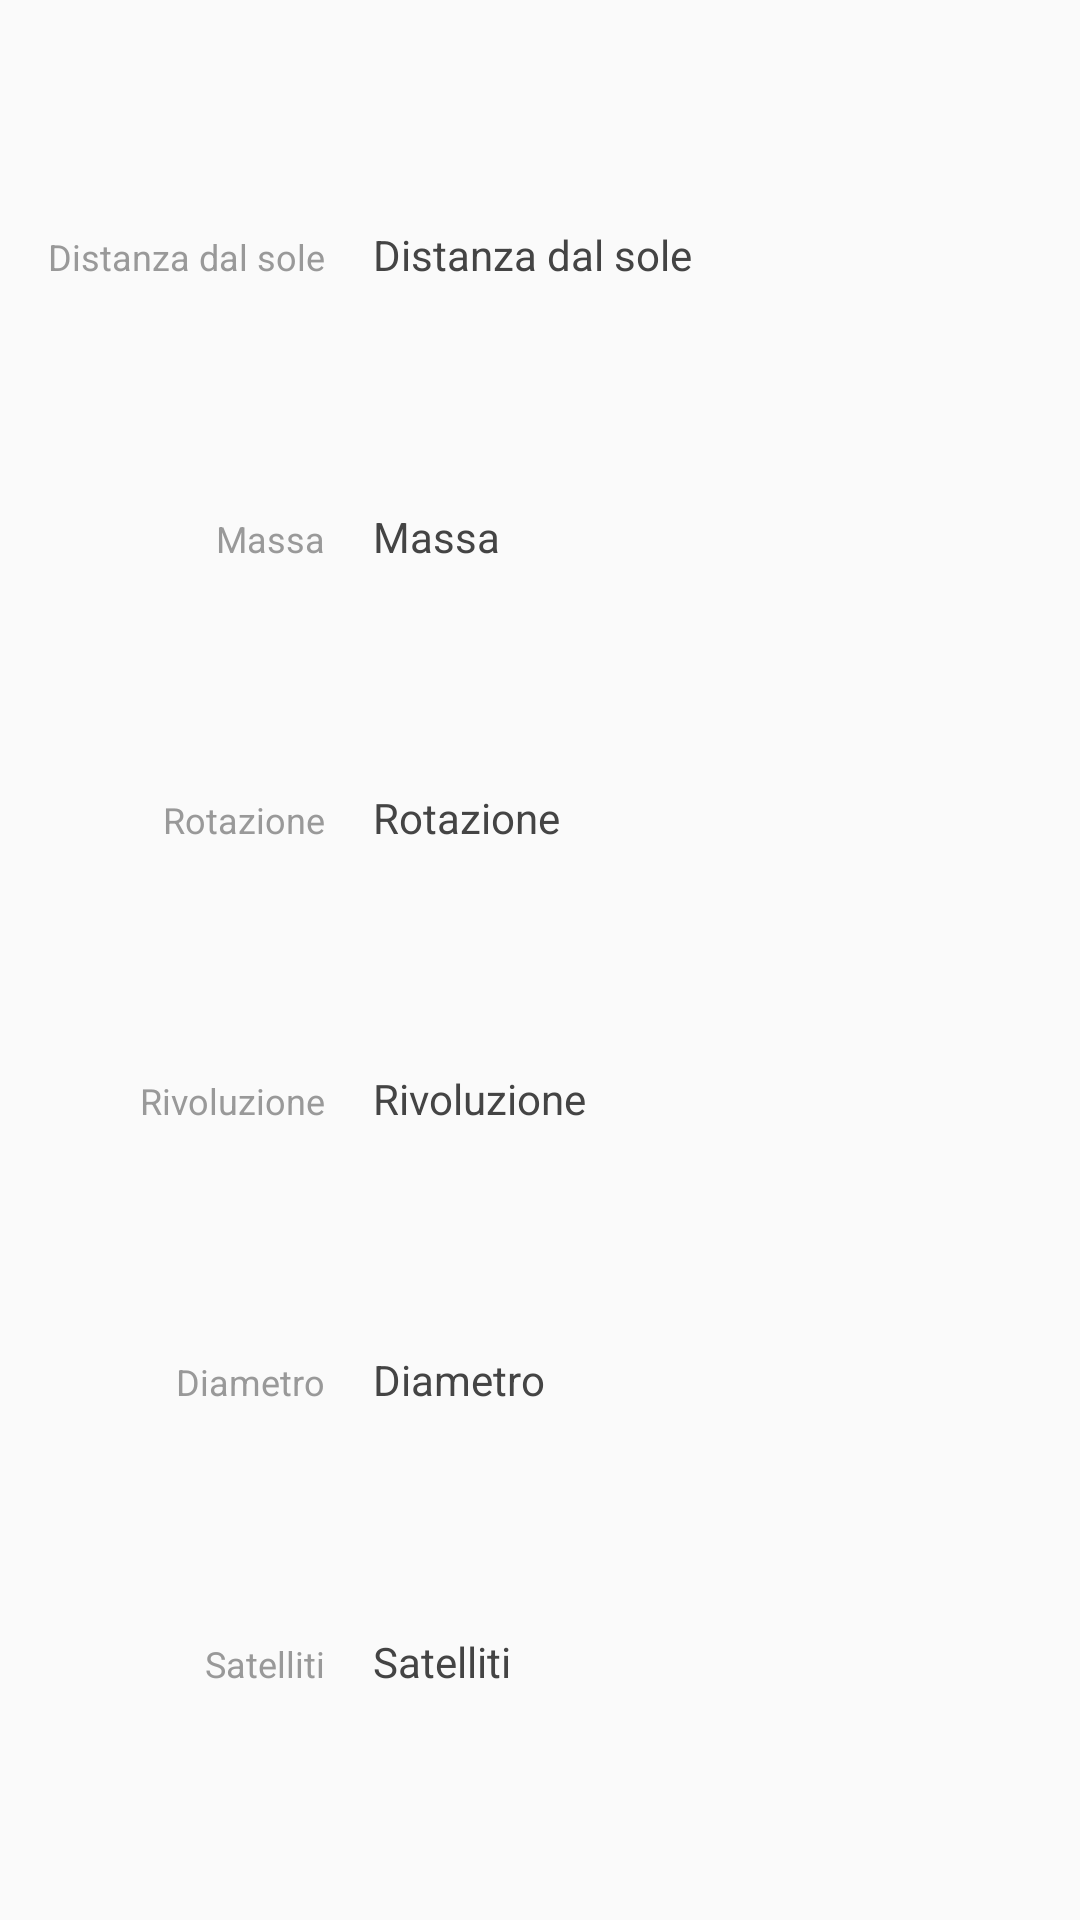

Write the Android layout XML for this screen, with the resource values it uses.
<!-- AndroidManifest.xml: application theme AppTheme -->
<!-- res/layout/pianeta.xml -->
<?xml version="1.0" encoding="utf-8"?>
<androidx.constraintlayout.widget.ConstraintLayout xmlns:android="http://schemas.android.com/apk/res/android"
    xmlns:app="http://schemas.android.com/apk/res-auto"
    android:layout_width="match_parent"
    android:layout_height="match_parent">

    

    <TextView
        android:id="@+id/distanza"
        style="@style/etichetta"
        android:layout_width="wrap_content"
        android:layout_height="wrap_content"
        android:text="@string/distanza"
        app:layout_constraintBottom_toTopOf="@+id/massa"
        app:layout_constraintStart_toStartOf="parent"
        app:layout_constraintTop_toTopOf="parent" />

    <TextView
        android:id="@+id/massa"
        style="@style/etichetta"
        android:layout_width="wrap_content"
        android:layout_height="wrap_content"
        android:text="@string/massa"
        app:layout_constraintBottom_toTopOf="@+id/rotazione"
        app:layout_constraintEnd_toEndOf="@+id/distanza"
        app:layout_constraintTop_toBottomOf="@+id/distanza" />

    <TextView
        android:id="@+id/rotazione"
        style="@style/etichetta"
        android:layout_width="wrap_content"
        android:layout_height="wrap_content"
        android:text="@string/rotazione"
        app:layout_constraintBottom_toTopOf="@+id/rivoluzione"
        app:layout_constraintEnd_toEndOf="@+id/massa"
        app:layout_constraintTop_toBottomOf="@+id/massa" />

    <TextView
        android:id="@+id/rivoluzione"
        style="@style/etichetta"
        android:layout_width="wrap_content"
        android:layout_height="wrap_content"
        android:text="@string/rivoluzione"
        app:layout_constraintBottom_toTopOf="@+id/diametro"
        app:layout_constraintEnd_toEndOf="@+id/rotazione"
        app:layout_constraintTop_toBottomOf="@+id/rotazione" />

    <TextView
        android:id="@+id/diametro"
        style="@style/etichetta"
        android:layout_width="wrap_content"
        android:layout_height="wrap_content"
        android:text="@string/diametro"
        app:layout_constraintBottom_toTopOf="@+id/satelliti"
        app:layout_constraintEnd_toEndOf="@+id/rivoluzione"
        app:layout_constraintTop_toBottomOf="@+id/rivoluzione"
        app:layout_constraintVertical_bias="0.636" />

    <TextView
        android:id="@+id/satelliti"
        style="@style/etichetta"
        android:layout_width="wrap_content"
        android:layout_height="wrap_content"
        android:text="@string/satelliti"
        app:layout_constraintBottom_toBottomOf="parent"
        app:layout_constraintEnd_toEndOf="@+id/diametro"
        app:layout_constraintTop_toBottomOf="@+id/diametro" />


    <androidx.constraintlayout.widget.Barrier
        android:id="@+id/barriere_etichette"
        android:layout_width="wrap_content"
        android:layout_height="wrap_content"
        app:barrierDirection="end"
        app:constraint_referenced_ids="distanza,rivoluzione,rotazione,massa,diametro,satelliti" />


    
    <TextView
        android:id="@+id/distanza_valore"
        style="@style/valore"
        android:layout_width="wrap_content"
        android:layout_height="wrap_content"
        android:text="@string/distanza"
        app:layout_constraintBaseline_toBaselineOf="@+id/distanza"
        app:layout_constraintStart_toStartOf="@+id/barriere_etichette" />

    <TextView
        android:id="@+id/massa_valore"
        style="@style/valore"
        android:layout_width="wrap_content"
        android:layout_height="wrap_content"
        android:text="@string/massa"
        app:layout_constraintBaseline_toBaselineOf="@+id/massa"
        app:layout_constraintStart_toStartOf="@+id/barriere_etichette" />


    <TextView
        android:id="@+id/rotazione_valore"
        style="@style/valore"
        android:layout_width="wrap_content"
        android:layout_height="wrap_content"
        android:text="@string/rotazione"
        app:layout_constraintBaseline_toBaselineOf="@+id/rotazione"
        app:layout_constraintStart_toStartOf="@+id/barriere_etichette" />


    <TextView
        android:id="@+id/rivoluzione_valore"
        style="@style/valore"
        android:layout_width="wrap_content"
        android:layout_height="wrap_content"
        android:text="@string/rivoluzione"
        app:layout_constraintBaseline_toBaselineOf="@+id/rivoluzione"
        app:layout_constraintStart_toStartOf="@+id/barriere_etichette" />

    <TextView
        android:id="@+id/diametro_valore"
        style="@style/valore"
        android:layout_width="wrap_content"
        android:layout_height="wrap_content"
        android:text="@string/diametro"
        app:layout_constraintBaseline_toBaselineOf="@+id/diametro"
        app:layout_constraintStart_toStartOf="@+id/barriere_etichette" />

    <TextView
        android:id="@+id/satelliti_valore"
        style="@style/valore"
        android:layout_width="wrap_content"
        android:layout_height="wrap_content"
        android:text="@string/satelliti"
        app:layout_constraintBaseline_toBaselineOf="@+id/satelliti"
        app:layout_constraintStart_toStartOf="@+id/barriere_etichette" />

</androidx.constraintlayout.widget.ConstraintLayout>
<!-- resources referenced by this layout -->
<resources>
  <string name="diametro">Diametro</string>
  <string name="distanza">Distanza dal sole</string>
  <string name="massa">Massa</string>
  <string name="rivoluzione">Rivoluzione</string>
  <string name="rotazione">Rotazione</string>
  <string name="satelliti">Satelliti</string>
  <style name="etichetta">
          <item name="android:layout_marginLeft">16dp</item>
          <item name="android:textColor">@color/coloreEtichetta</item>
          <item name="android:textSize">12sp</item>
      </style>
  <style name="valore">
          <item name="android:layout_marginLeft">16dp</item>
          <item name="android:textColor">@color/coloreValore</item>
          <item name="android:textSize">14sp</item>
      </style>
  <style name="AppTheme" parent="Theme.AppCompat.Light.NoActionBar">
          
          <item name="colorPrimary">@color/colorPrimary</item>
          <item name="colorPrimaryDark">@color/colorPrimaryDark</item>
          <item name="colorAccent">@color/colorAccent</item>
      </style>
  <color name="coloreEtichetta">#999999</color>
  <color name="coloreValore">#444444</color>
  <color name="colorPrimary">#008577</color>
  <color name="colorPrimaryDark">#00574B</color>
  <color name="colorAccent">#D81B60</color>
</resources>
